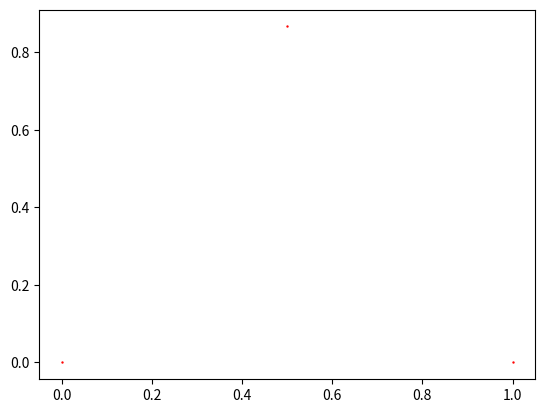

Source code (Python):
import math
import numpy as np
import matplotlib.pyplot as plt

# Initial triangle coordinates A of equilateral Triangle
A = np.array([[0, 0], [0.5, math.sqrt(3) / 2], [1, 0]])

# initial array of all points that can be dynamically changed
# of the triangle

# Plotting the initial triangle
plt.scatter(A[:, 0], A[:, 1], s=0.5, c="red")

# Initial triangle coordinates A of equilateral Triangle
def initial_points():
    return A

# Affine transformation functions
def f1(A):
    # make a copy of A
    A1 = A.copy()
    for i in range(len(A1)):
        A1[i] = A1[i] / 2
    return A1


def f2(A):
    # make a copy of A
    A2 = A.copy()
    for i in range(len(A2)):
        A2[i] = (A2[i] + [1, 0]) / 2
    return A2


def f3(A):
    # make a copy of A
    A3 = A.copy()
    for i in range(len(A3)):
        A3[i] = (A3[i] + [0.5, math.sqrt(3) / 2]) / 2
    return A3



# Array of functions
f = [f1, f2, f3]

def contraction_mapping(A):
    # Applying affine transformation f1 to all points of A
    A1 = f1(A)
    print(A1)
    # Applying affine transformation f2 to all points of A
    A2 = f2(A)
    # Applying affine transformation f3 to all points of A
    A3 = f3(A)

    # Combining all points of A1, A2, A3
    A = np.concatenate((A1, A2, A3), axis=0)

    # plotting the points
    plt.scatter(A[:, 0], A[:, 1], s=0.5, c="red")
    return A
